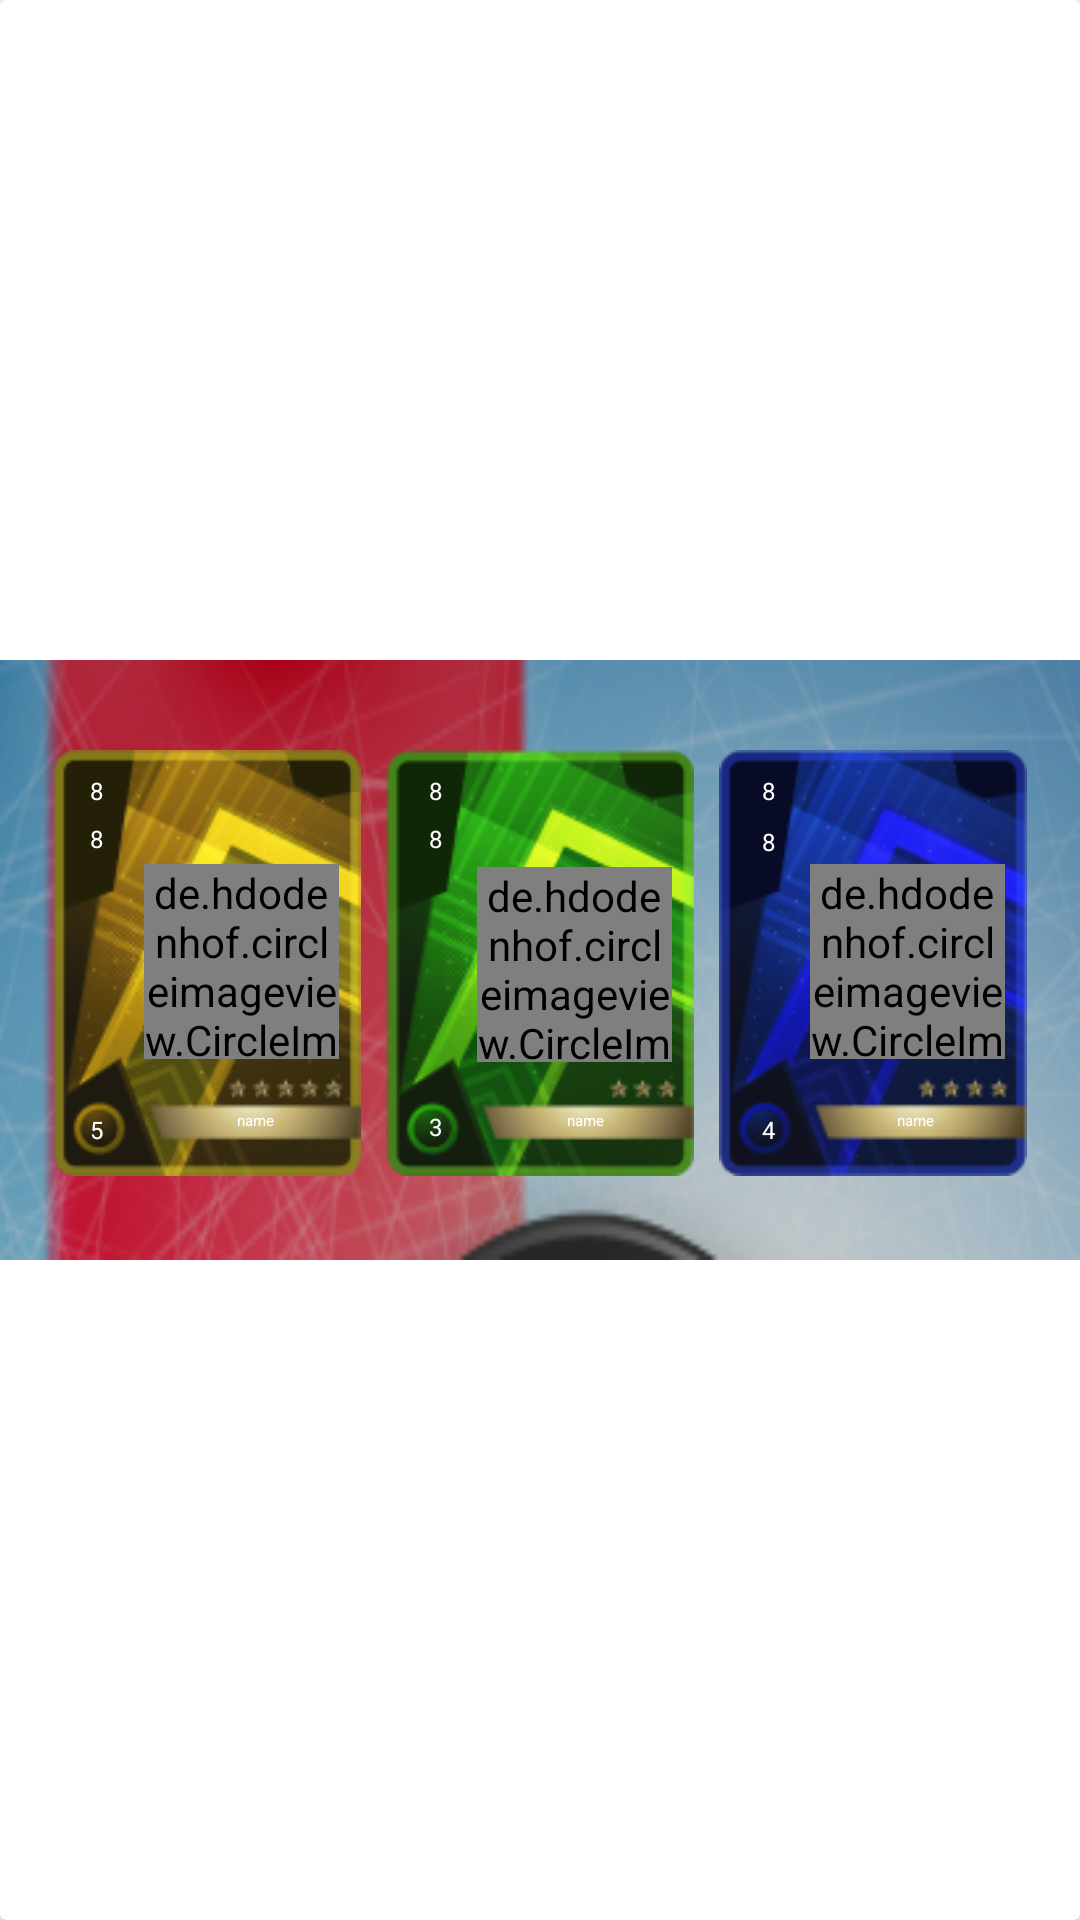

Write the Android layout XML for this screen, with the resource values it uses.
<!-- AndroidManifest.xml: application theme Theme.Hockeystone -->
<!-- res/layout/card_item.xml -->
<?xml version="1.0" encoding="utf-8"?>
<androidx.cardview.widget.CardView xmlns:android="http://schemas.android.com/apk/res/android"
    xmlns:app="http://schemas.android.com/apk/res-auto"
    xmlns:tools="http://schemas.android.com/tools"
    android:layout_width="match_parent"
    android:layout_height="wrap_content"
    android:background="@drawable/background"
    android:textAlignment="center">


    <androidx.constraintlayout.widget.ConstraintLayout
        android:layout_width="match_parent"
        android:layout_height="200dp"
        android:layout_gravity="center"
        android:background="@drawable/backgroundvers"
        android:padding="10dp">


        <ImageView
            android:id="@+id/yellow_card_fav"
            android:layout_width="104dp"
            android:layout_height="142dp"
            android:layout_marginTop="20dp"
            android:src="@drawable/yellowcard"
            app:layout_constraintEnd_toStartOf="@+id/green_card_fav"
            app:layout_constraintHorizontal_bias="0.5"
            app:layout_constraintStart_toStartOf="parent"
            app:layout_constraintTop_toTopOf="parent">

        </ImageView>


        <TextView
            android:id="@+id/txt_name"
            android:layout_width="42dp"
            android:layout_height="6dp"
            android:layout_marginTop="120dp"
            android:text="name"
            android:textAlignment="center"
            android:textColor="@color/white"
            android:textSize="5sp"
            app:layout_constraintEnd_toEndOf="@+id/yellow_card_fav"
            app:layout_constraintHorizontal_bias="0.758"
            app:layout_constraintStart_toStartOf="@+id/yellow_card_fav"
            app:layout_constraintTop_toTopOf="@+id/yellow_card_fav" />

        <ImageView
            android:id="@+id/green_card_fav"
            android:layout_width="104dp"
            android:layout_height="142dp"
            android:layout_marginTop="20dp"
            android:src="@drawable/greencard"
            app:layout_constraintEnd_toStartOf="@+id/blue_card_fav"
            app:layout_constraintHorizontal_bias="0.5"
            app:layout_constraintStart_toEndOf="@+id/yellow_card_fav"
            app:layout_constraintTop_toTopOf="parent"></ImageView>

        <TextView
            android:id="@+id/txtName2"
            android:layout_width="42dp"
            android:layout_height="6dp"
            android:layout_marginTop="120dp"
            android:text="name"
            android:textAlignment="center"
            android:textColor="@color/white"
            android:textSize="5dp"
            app:layout_constraintEnd_toEndOf="@+id/green_card_fav"
            app:layout_constraintHorizontal_bias="0.741"
            app:layout_constraintStart_toStartOf="@+id/green_card_fav"
            app:layout_constraintTop_toTopOf="@+id/green_card_fav" />

        <ImageView
            android:id="@+id/blue_card_fav"
            android:layout_width="104dp"
            android:layout_height="142dp"
            android:layout_marginTop="20dp"
            android:src="@drawable/bluecard"
            app:layout_constraintEnd_toEndOf="parent"
            app:layout_constraintHorizontal_bias="0.5"
            app:layout_constraintStart_toEndOf="@+id/green_card_fav"
            app:layout_constraintTop_toTopOf="parent"></ImageView>

        <TextView
            android:id="@+id/txtName3"
            android:layout_width="42dp"
            android:layout_height="6dp"
            android:layout_marginTop="120dp"
            android:text="name"
            android:textAlignment="center"
            android:textColor="@color/white"
            android:textSize="5dp"
            app:layout_constraintEnd_toEndOf="@+id/blue_card_fav"
            app:layout_constraintHorizontal_bias="0.725"
            app:layout_constraintStart_toStartOf="@+id/blue_card_fav"
            app:layout_constraintTop_toTopOf="@+id/blue_card_fav" />

        <TextView
            android:id="@+id/txt_match"
            android:layout_width="14dp"
            android:layout_height="13dp"
            android:layout_marginTop="8dp"
            android:text="8"
            android:textAlignment="center"
            android:textColor="@color/white"
            android:textSize="8sp"
            app:layout_constraintEnd_toEndOf="@+id/yellow_card_fav"
            app:layout_constraintHorizontal_bias="0.088"
            app:layout_constraintStart_toStartOf="@+id/yellow_card_fav"
            app:layout_constraintTop_toTopOf="@+id/yellow_card_fav" />

        <TextView
            android:id="@+id/txtMatch2"
            android:layout_width="14dp"
            android:layout_height="13dp"
            android:layout_marginTop="8dp"
            android:text="8"
            android:textAlignment="center"
            android:textColor="@color/white"
            android:textSize="8sp"
            app:layout_constraintEnd_toEndOf="@+id/green_card_fav"
            app:layout_constraintHorizontal_bias="0.111"
            app:layout_constraintStart_toStartOf="@+id/green_card_fav"
            app:layout_constraintTop_toTopOf="@+id/green_card_fav" />

        <TextView
            android:id="@+id/txtMatchTwo"
            android:layout_width="14dp"
            android:layout_height="13dp"
            android:layout_marginTop="24dp"
            android:text="8"
            android:textAlignment="center"
            android:textColor="@color/white"
            android:textSize="8sp"
            app:layout_constraintEnd_toEndOf="@+id/green_card_fav"
            app:layout_constraintHorizontal_bias="0.111"
            app:layout_constraintStart_toStartOf="@+id/green_card_fav"
            app:layout_constraintTop_toTopOf="@+id/green_card_fav" />

        <TextView
            android:id="@+id/txt_star_two"
            android:layout_width="14dp"
            android:layout_height="13dp"
            android:layout_marginTop="120dp"
            android:text="3"
            android:textAlignment="center"
            android:textColor="@color/white"
            android:textSize="8sp"
            app:layout_constraintEnd_toEndOf="@+id/green_card_fav"
            app:layout_constraintHorizontal_bias="0.111"
            app:layout_constraintStart_toStartOf="@+id/green_card_fav"
            app:layout_constraintTop_toTopOf="@+id/green_card_fav" />

        <TextView
            android:id="@+id/txtMatchThree"
            android:layout_width="14dp"
            android:layout_height="13dp"
            android:text="8"
            android:textAlignment="center"
            android:textColor="@color/white"
            android:textSize="8sp"
            app:layout_constraintBottom_toBottomOf="@+id/blue_card_fav"
            app:layout_constraintEnd_toEndOf="@+id/blue_card_fav"
            app:layout_constraintHorizontal_bias="0.111"
            app:layout_constraintStart_toStartOf="@+id/blue_card_fav"
            app:layout_constraintTop_toTopOf="@+id/blue_card_fav"
            app:layout_constraintVertical_bias="0.193" />

        <TextView
            android:id="@+id/txtMatchThree3"
            android:layout_width="14dp"
            android:layout_height="13dp"
            android:text="8"
            android:textAlignment="center"
            android:textColor="@color/white"
            android:textSize="8sp"
            app:layout_constraintBottom_toBottomOf="@+id/blue_card_fav"
            app:layout_constraintEnd_toEndOf="@+id/blue_card_fav"
            app:layout_constraintHorizontal_bias="0.111"
            app:layout_constraintStart_toStartOf="@+id/blue_card_fav"
            app:layout_constraintTop_toTopOf="@+id/blue_card_fav"
            app:layout_constraintVertical_bias="0.062" />

        <TextView
            android:id="@+id/txt_star_three"
            android:layout_width="14dp"
            android:layout_height="13dp"
            android:text="4"
            android:textAlignment="center"
            android:textColor="@color/white"
            android:textSize="8sp"
            app:layout_constraintBottom_toBottomOf="@+id/blue_card_fav"
            app:layout_constraintEnd_toEndOf="@+id/blue_card_fav"
            app:layout_constraintHorizontal_bias="0.111"
            app:layout_constraintStart_toStartOf="@+id/blue_card_fav"
            app:layout_constraintTop_toTopOf="@+id/blue_card_fav"
            app:layout_constraintVertical_bias="0.937" />

        <TextView
            android:id="@+id/txtMatchOne"
            android:layout_width="14dp"
            android:layout_height="13dp"
            android:text="8"
            android:textAlignment="center"
            android:textColor="@color/white"
            android:textSize="8sp"
            app:layout_constraintBottom_toBottomOf="@+id/yellow_card_fav"
            app:layout_constraintEnd_toEndOf="@+id/yellow_card_fav"
            app:layout_constraintHorizontal_bias="0.088"
            app:layout_constraintStart_toStartOf="@+id/yellow_card_fav"
            app:layout_constraintTop_toTopOf="@+id/yellow_card_fav"
            app:layout_constraintVertical_bias="0.186" />

        <TextView
            android:id="@+id/txt_Star_one"
            android:layout_width="14dp"
            android:layout_height="13dp"
            android:layout_marginBottom="8dp"
            android:text="5"
            android:textAlignment="center"
            android:textColor="@color/white"
            android:textSize="8sp"
            app:layout_constraintBottom_toBottomOf="@+id/yellow_card_fav"
            app:layout_constraintEnd_toEndOf="@+id/yellow_card_fav"
            app:layout_constraintHorizontal_bias="0.088"
            app:layout_constraintStart_toStartOf="@+id/yellow_card_fav" />

        <de.hdodenhof.circleimageview.CircleImageView
            android:id="@+id/imageViewPlayer"
            android:layout_width="65dp"
            android:layout_height="65dp"
            android:layout_marginEnd="8dp"
            app:civ_border_color="#FF000000"
            app:civ_border_width="2dp"
            app:layout_constraintBottom_toBottomOf="@+id/yellow_card_fav"
            app:layout_constraintEnd_toEndOf="@+id/yellow_card_fav"
            app:layout_constraintTop_toTopOf="@+id/yellow_card_fav"
            app:layout_constraintVertical_bias="0.493"
            tools:srcCompat="@tools:sample/avatars" />

        <de.hdodenhof.circleimageview.CircleImageView
            android:id="@+id/imageViewPlayer2"
            android:layout_width="65dp"
            android:layout_height="65dp"
            android:layout_marginEnd="8dp"
            app:civ_border_color="#FF000000"
            app:civ_border_width="2dp"
            app:layout_constraintBottom_toBottomOf="@+id/green_card_fav"
            app:layout_constraintEnd_toEndOf="@+id/green_card_fav"
            app:layout_constraintHorizontal_bias="0.466"

            app:layout_constraintTop_toTopOf="@+id/green_card_fav"
            app:layout_constraintVertical_bias="0.506"
            tools:srcCompat="@tools:sample/avatars" />

        <de.hdodenhof.circleimageview.CircleImageView
            android:id="@+id/imageViewPlayer3"
            android:layout_width="65dp"
            android:layout_height="65dp"
            android:layout_marginEnd="8dp"
            app:civ_border_color="#FF000000"
            app:civ_border_width="2dp"
            app:layout_constraintBottom_toBottomOf="@+id/blue_card_fav"
            app:layout_constraintEnd_toEndOf="@+id/blue_card_fav"
            app:layout_constraintTop_toTopOf="@+id/blue_card_fav"
            app:layout_constraintVertical_bias="0.493"
            tools:srcCompat="@tools:sample/avatars" />


    </androidx.constraintlayout.widget.ConstraintLayout>


</androidx.cardview.widget.CardView>
<!-- resources referenced by this layout -->
<resources>
  <!-- drawable background: png bitmap (drawable, 281460 bytes) -->
  <!-- drawable backgroundvers: png bitmap (drawable, 69443 bytes) -->
  <!-- drawable bluecard: png bitmap (drawable, 27014 bytes) -->
  <!-- drawable greencard: png bitmap (drawable, 27691 bytes) -->
  <!-- drawable yellowcard: png bitmap (drawable, 28810 bytes) -->
  <style name="Theme.Hockeystone" parent="Theme.MaterialComponents.DayNight.NoActionBar">
          
          <item name="colorPrimary">@color/purple_500</item>
          <item name="colorPrimaryVariant">@color/purple_700</item>
          <item name="colorOnPrimary">@color/white</item>
          
          <item name="colorSecondary">@color/teal_200</item>
          <item name="colorSecondaryVariant">@color/teal_700</item>
          <item name="colorOnSecondary">@color/black</item>
          
          <item name="android:statusBarColor">?attr/colorPrimaryVariant</item>
          
      </style>
  <!-- not gathered from this repository: default colours our renderer supplied (Android Studio template values) -->
  <color name="purple_500">#FF6200EE</color>
  <color name="purple_700">#FF3700B3</color>
  <color name="teal_200">#FF03DAC5</color>
  <color name="teal_700">#FF018786</color>
  <color name="black">#FF000000</color>
  <color name="white">#FFFFFFFF</color>
</resources>
